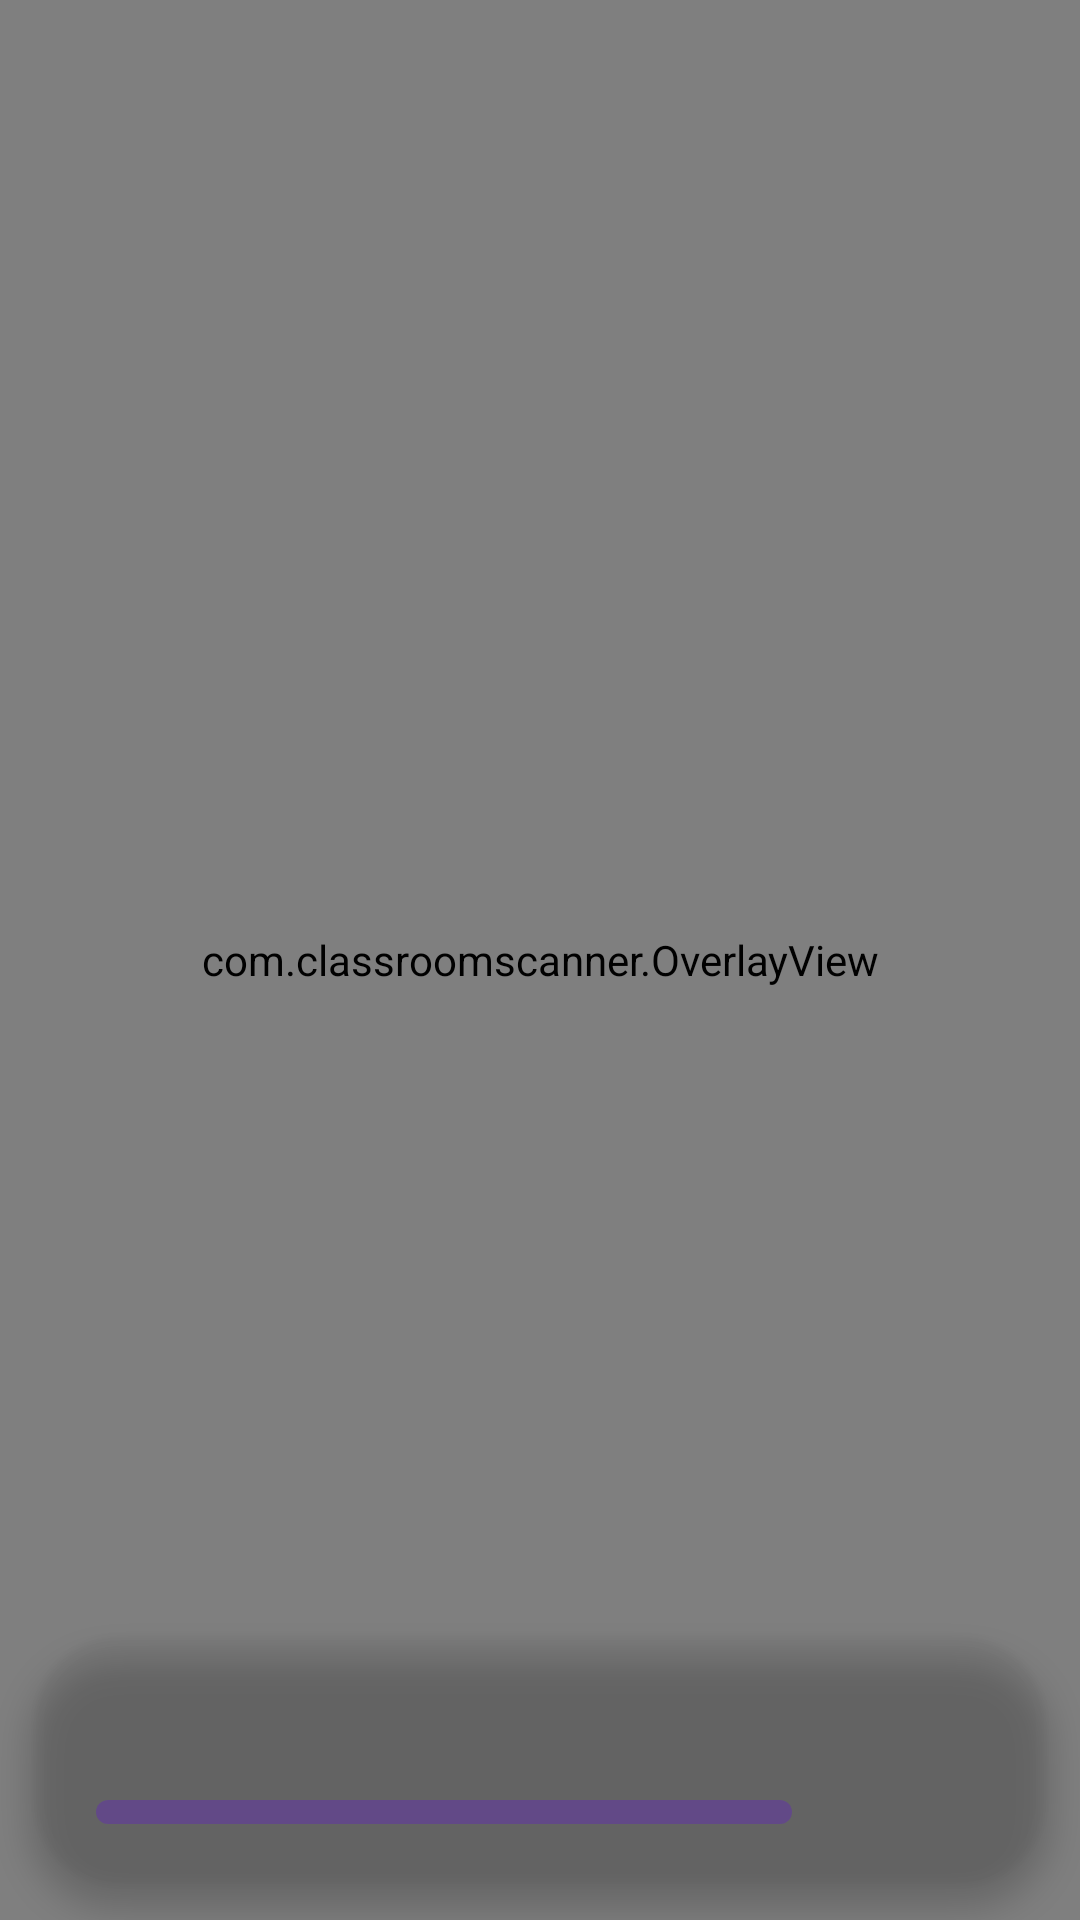

The Android layout XML behind this screen, and the referenced resources:
<!-- AndroidManifest.xml: fallback theme Theme.MaterialComponents.DayNight.NoActionBar -->
<!-- res/layout/fragment_enroll.xml -->
<?xml version="1.0" encoding="utf-8"?>
<androidx.coordinatorlayout.widget.CoordinatorLayout xmlns:android="http://schemas.android.com/apk/res/android"
    xmlns:app="http://schemas.android.com/apk/res-auto"
    android:layout_width="match_parent"
    android:layout_height="match_parent"
    android:background="@android:color/black">

    <androidx.camera.view.PreviewView
        android:id="@+id/view_finder"
        android:layout_width="match_parent"
        android:layout_height="match_parent"
        app:scaleType="fillStart" />

    <com.classroomscanner.OverlayView
        android:id="@+id/overlay"
        android:layout_width="match_parent"
        android:layout_height="match_parent" />

    <com.google.android.material.card.MaterialCardView
        style="?attr/materialCardViewElevatedStyle"
        android:layout_width="match_parent"
        android:layout_height="wrap_content"
        android:layout_gravity="bottom"
        android:layout_margin="12dp"
        app:cardBackgroundColor="?attr/colorSurfaceContainerLowest"
        app:cardCornerRadius="28dp"
        app:cardElevation="6dp">

        <LinearLayout
            android:layout_width="match_parent"
            android:layout_height="wrap_content"
            android:orientation="vertical"
            android:padding="20dp">

            <TextView
                android:id="@+id/instruction"
                android:layout_width="match_parent"
                android:layout_height="wrap_content"
                android:accessibilityLiveRegion="polite"
                android:textAppearance="?attr/textAppearanceHeadlineSmall"
                android:textColor="?attr/colorOnSurface" />

            <TextView
                android:id="@+id/status"
                android:layout_width="match_parent"
                android:layout_height="wrap_content"
                android:layout_marginTop="4dp"
                android:textAppearance="?attr/textAppearanceBodyLarge"
                android:textColor="?attr/colorError" />

            <LinearLayout
                android:layout_width="match_parent"
                android:layout_height="wrap_content"
                android:layout_marginTop="16dp"
                android:gravity="center_vertical"
                android:orientation="horizontal">

                <com.google.android.material.progressindicator.LinearProgressIndicator
                    android:id="@+id/progress"
                    android:layout_width="0dp"
                    android:layout_height="wrap_content"
                    android:layout_weight="1"
                    android:max="100"
                    app:trackCornerRadius="4dp"
                    app:trackThickness="8dp" />

                <TextView
                    android:id="@+id/percent"
                    android:layout_width="64dp"
                    android:layout_height="wrap_content"
                    android:gravity="end"
                    android:textAppearance="?attr/textAppearanceTitleLarge"
                    android:textColor="?attr/colorPrimary" />
            </LinearLayout>
        </LinearLayout>
    </com.google.android.material.card.MaterialCardView>
</androidx.coordinatorlayout.widget.CoordinatorLayout>
<!-- resources referenced by this layout -->
<resources>

</resources>
